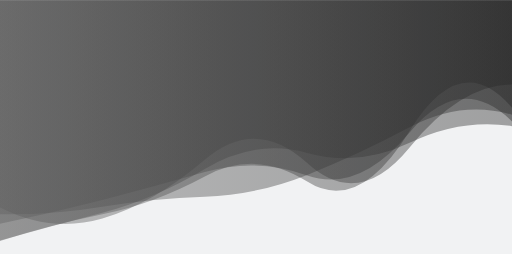
t = 0.00 s
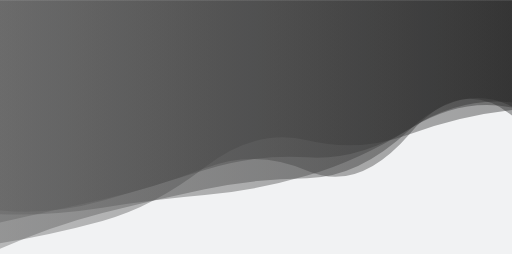
t = 1.67 s
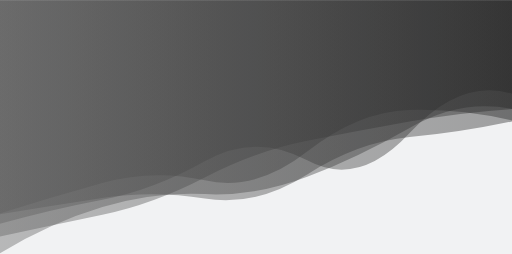
t = 3.33 s
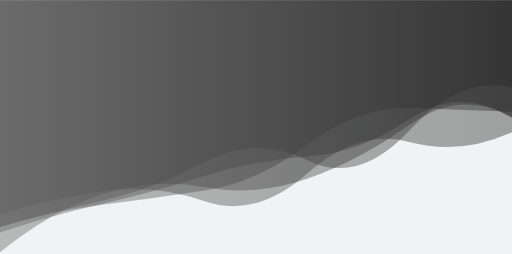
t = 5.00 s
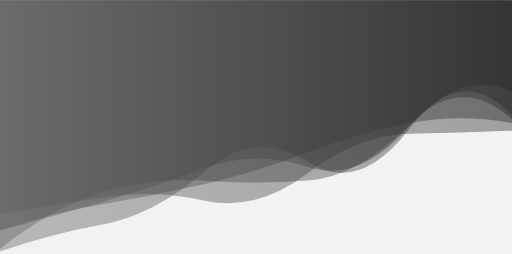
t = 6.67 s
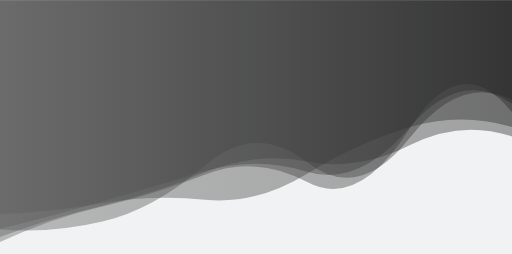
t = 8.34 s

The animated SVG that drew these frames (rendered in a browser with its animation timeline set to each time). Animation: 5 SMIL elements (animate=5); one cycle of 10.00 s, repeats indefinitely.

<svg xmlns="http://www.w3.org/2000/svg" xmlns:xlink="http://www.w3.org/1999/xlink" style="margin:auto;background:#f1f2f3;display:block;z-index:1;position:relative" width="1439" height="713" preserveAspectRatio="xMidYMid" viewBox="0 0 1439 713">
<g transform=""><linearGradient id="lg-0.6590519274487807" x1="0" x2="1" y1="0" y2="0">
  <stop stop-color="#606060" offset="0"></stop>
  <stop stop-color="#252525" offset="1"></stop>
</linearGradient><path d="M 0 0 L 0 691.679 Q 143.9 642.69 287.8 614.529 T 575.6 484.884 T 863.4 449.858 T 1151.2 353.84 T 1439 325.836 L 1439 0 Z" fill="url(#lg-0.6590519274487807)" opacity="0.4">
  <animate attributeName="d" dur="10s" repeatCount="indefinite" keyTimes="0;0.333;0.667;1" calcmod="spline" keySplines="0.2 0 0.2 1;0.2 0 0.2 1;0.2 0 0.2 1" begin="0s" values="M0 0L 0 582.756122419025Q 143.9 655.7732401072082  287.8 613.7633394543839T 575.6 448.6813805865636T 863.4 457.8336701238593T 1151.2 413.81312616812687T 1439 237.20219545689594L 1439 0 Z;M0 0L 0 599.3692480856744Q 143.9 553.3462793715694  287.8 513.7031455707395T 575.6 506.3860278126822T 863.4 425.559206653804T 1151.2 308.5254662969225T 1439 338.2183019269832L 1439 0 Z;M0 0L 0 706.2000752948619Q 143.9 656.744686810222  287.8 630.3892907848481T 575.6 481.5012923964126T 863.4 453.6800961747892T 1151.2 360.9677188861856T 1439 323.88845302619956L 1439 0 Z;M0 0L 0 582.756122419025Q 143.9 655.7732401072082  287.8 613.7633394543839T 575.6 448.6813805865636T 863.4 457.8336701238593T 1151.2 413.81312616812687T 1439 237.20219545689594L 1439 0 Z"></animate>
</path><path d="M 0 0 L 0 601.593 Q 143.9 572.752 287.8 549.99 T 575.6 564.022 T 863.4 487.136 T 1151.2 381.885 T 1439 368.042 L 1439 0 Z" fill="url(#lg-0.6590519274487807)" opacity="0.4">
  <animate attributeName="d" dur="10s" repeatCount="indefinite" keyTimes="0;0.333;0.667;1" calcmod="spline" keySplines="0.2 0 0.2 1;0.2 0 0.2 1;0.2 0 0.2 1" begin="-2s" values="M0 0L 0 601.5967535735317Q 143.9 593.218753172324  287.8 568.4553611134872T 575.6 562.2885054044033T 863.4 486.9692309951202T 1151.2 357.1778435035053T 1439 363.6445179394065L 1439 0 Z;M0 0L 0 601.7061912601798Q 143.9 611.7902289613982  287.8 588.5916660542954T 575.6 545.6859245597889T 863.4 493.77956179240874T 1151.2 357.49271091849323T 1439 294.2499432610334L 1439 0 Z;M0 0L 0 601.5906381946187Q 143.9 555.0146337708939  287.8 533.9874844744689T 575.6 565.523394790589T 863.4 487.2809381636662T 1151.2 403.2969401746625T 1439 371.8532599360082L 1439 0 Z;M0 0L 0 601.5967535735317Q 143.9 593.218753172324  287.8 568.4553611134872T 575.6 562.2885054044033T 863.4 486.9692309951202T 1151.2 357.1778435035053T 1439 363.6445179394065L 1439 0 Z"></animate>
</path><path d="M 0 0 L 0 704.783 Q 143.9 575.836 287.8 529.178 T 575.6 511.877 T 863.4 505.99 T 1151.2 346.611 T 1439 340.469 L 1439 0 Z" fill="url(#lg-0.6590519274487807)" opacity="0.4">
  <animate attributeName="d" dur="10s" repeatCount="indefinite" keyTimes="0;0.333;0.667;1" calcmod="spline" keySplines="0.2 0 0.2 1;0.2 0 0.2 1;0.2 0 0.2 1" begin="-4s" values="M0 0L 0 707.3389664708277Q 143.9 572.1187722134968  287.8 524.0327322870514T 575.6 514.0216393336239T 863.4 505.43984408492236T 1151.2 345.0795518759289T 1439 343.0294374285936L 1439 0 Z;M0 0L 0 667.9403856075153Q 143.9 629.4270718283021  287.8 603.3521587450948T 575.6 480.9652885182293T 863.4 513.9169727541242T 1151.2 368.69185748909564T 1439 303.5545467689875L 1439 0 Z;M0 0L 0 712.0162413582159Q 143.9 637.4635095539933  287.8 595.6265557374071T 575.6 552.8410783236784T 863.4 494.443618983364T 1151.2 362.4799138716445T 1439 296.7180927477454L 1439 0 Z;M0 0L 0 707.3389664708277Q 143.9 572.1187722134968  287.8 524.0327322870514T 575.6 514.0216393336239T 863.4 505.43984408492236T 1151.2 345.0795518759289T 1439 343.0294374285936L 1439 0 Z"></animate>
</path><path d="M 0 0 L 0 644.419 Q 143.9 604.953 287.8 566.161 T 575.6 467.821 T 863.4 463.24 T 1151.2 356.989 T 1439 254.151 L 1439 0 Z" fill="url(#lg-0.6590519274487807)" opacity="0.4">
  <animate attributeName="d" dur="10s" repeatCount="indefinite" keyTimes="0;0.333;0.667;1" calcmod="spline" keySplines="0.2 0 0.2 1;0.2 0 0.2 1;0.2 0 0.2 1" begin="-6s" values="M0 0L 0 630.0719248024341Q 143.9 586.8460959554998  287.8 561.2231951870403T 575.6 444.8029686089092T 863.4 438.46414995538925T 1151.2 372.3696823994061T 1439 238.43679442137147L 1439 0 Z;M0 0L 0 651.6309323237969Q 143.9 614.0555689363742  287.8 568.64249773983T 575.6 479.392288044651T 863.4 475.69489753593757T 1151.2 349.2574409760549T 1439 262.0499312667975L 1439 0 Z;M0 0L 0 622.8383526711792Q 143.9 593.9579561960777  287.8 559.5073802228114T 575.6 484.1861803725464T 863.4 496.7760058085567T 1151.2 377.33630017135204T 1439 360.45236981190124L 1439 0 Z;M0 0L 0 630.0719248024341Q 143.9 586.8460959554998  287.8 561.2231951870403T 575.6 444.8029686089092T 863.4 438.46414995538925T 1151.2 372.3696823994061T 1439 238.43679442137147L 1439 0 Z"></animate>
</path><path d="M 0 0 L 0 642.472 Q 143.9 593.66 287.8 572.23 T 575.6 525.392 T 863.4 421.57 T 1151.2 328.586 T 1439 335.622 L 1439 0 Z" fill="url(#lg-0.6590519274487807)" opacity="0.4">
  <animate attributeName="d" dur="10s" repeatCount="indefinite" keyTimes="0;0.333;0.667;1" calcmod="spline" keySplines="0.2 0 0.2 1;0.2 0 0.2 1;0.2 0 0.2 1" begin="-8s" values="M0 0L 0 684.534642336247Q 143.9 664.834649546851  287.8 625.2011795353864T 575.6 468.86438492815455T 863.4 386.5542135970072T 1151.2 371.6081481758711T 1439 299.3712644532448L 1439 0 Z;M0 0L 0 632.8991240558581Q 143.9 585.8850630326757  287.8 569.8059307995009T 575.6 542.4776430836673T 863.4 408.36924480776776T 1151.2 295.36319594283634T 1439 315.7776757496204L 1439 0 Z;M0 0L 0 668.9850047072845Q 143.9 615.1939654498951  287.8 578.9446035032857T 575.6 478.0689516522855T 863.4 458.13310747371054T 1151.2 420.60131533938096T 1439 390.5848302822675L 1439 0 Z;M0 0L 0 684.534642336247Q 143.9 664.834649546851  287.8 625.2011795353864T 575.6 468.86438492815455T 863.4 386.5542135970072T 1151.2 371.6081481758711T 1439 299.3712644532448L 1439 0 Z"></animate>
</path></g>
</svg>
